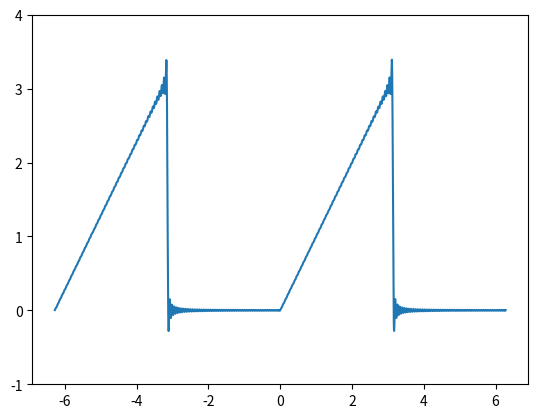

Source code (Python):
#!/usr/bin/env python
# -*- coding: utf-8 -*-
"""
フーリエ級数の図の変化

"""

import numpy as np
import matplotlib.pyplot as plt

def f(n):
    x = np.linspace(-2*np.pi, 2*np.pi, 2560, endpoint=True)
    f = 0.25 * np.pi
    for k in range(1, n):
        f += ((-1)**k - 1) / (k**2) / np.pi * np.cos(k * x) + (-1)**(k+1) / k * np.sin(k * x)

    plt.plot(x, f)
    plt.ylim((-1, 4))
    plt.show()

if __name__ == '__main__':
    f(100)
